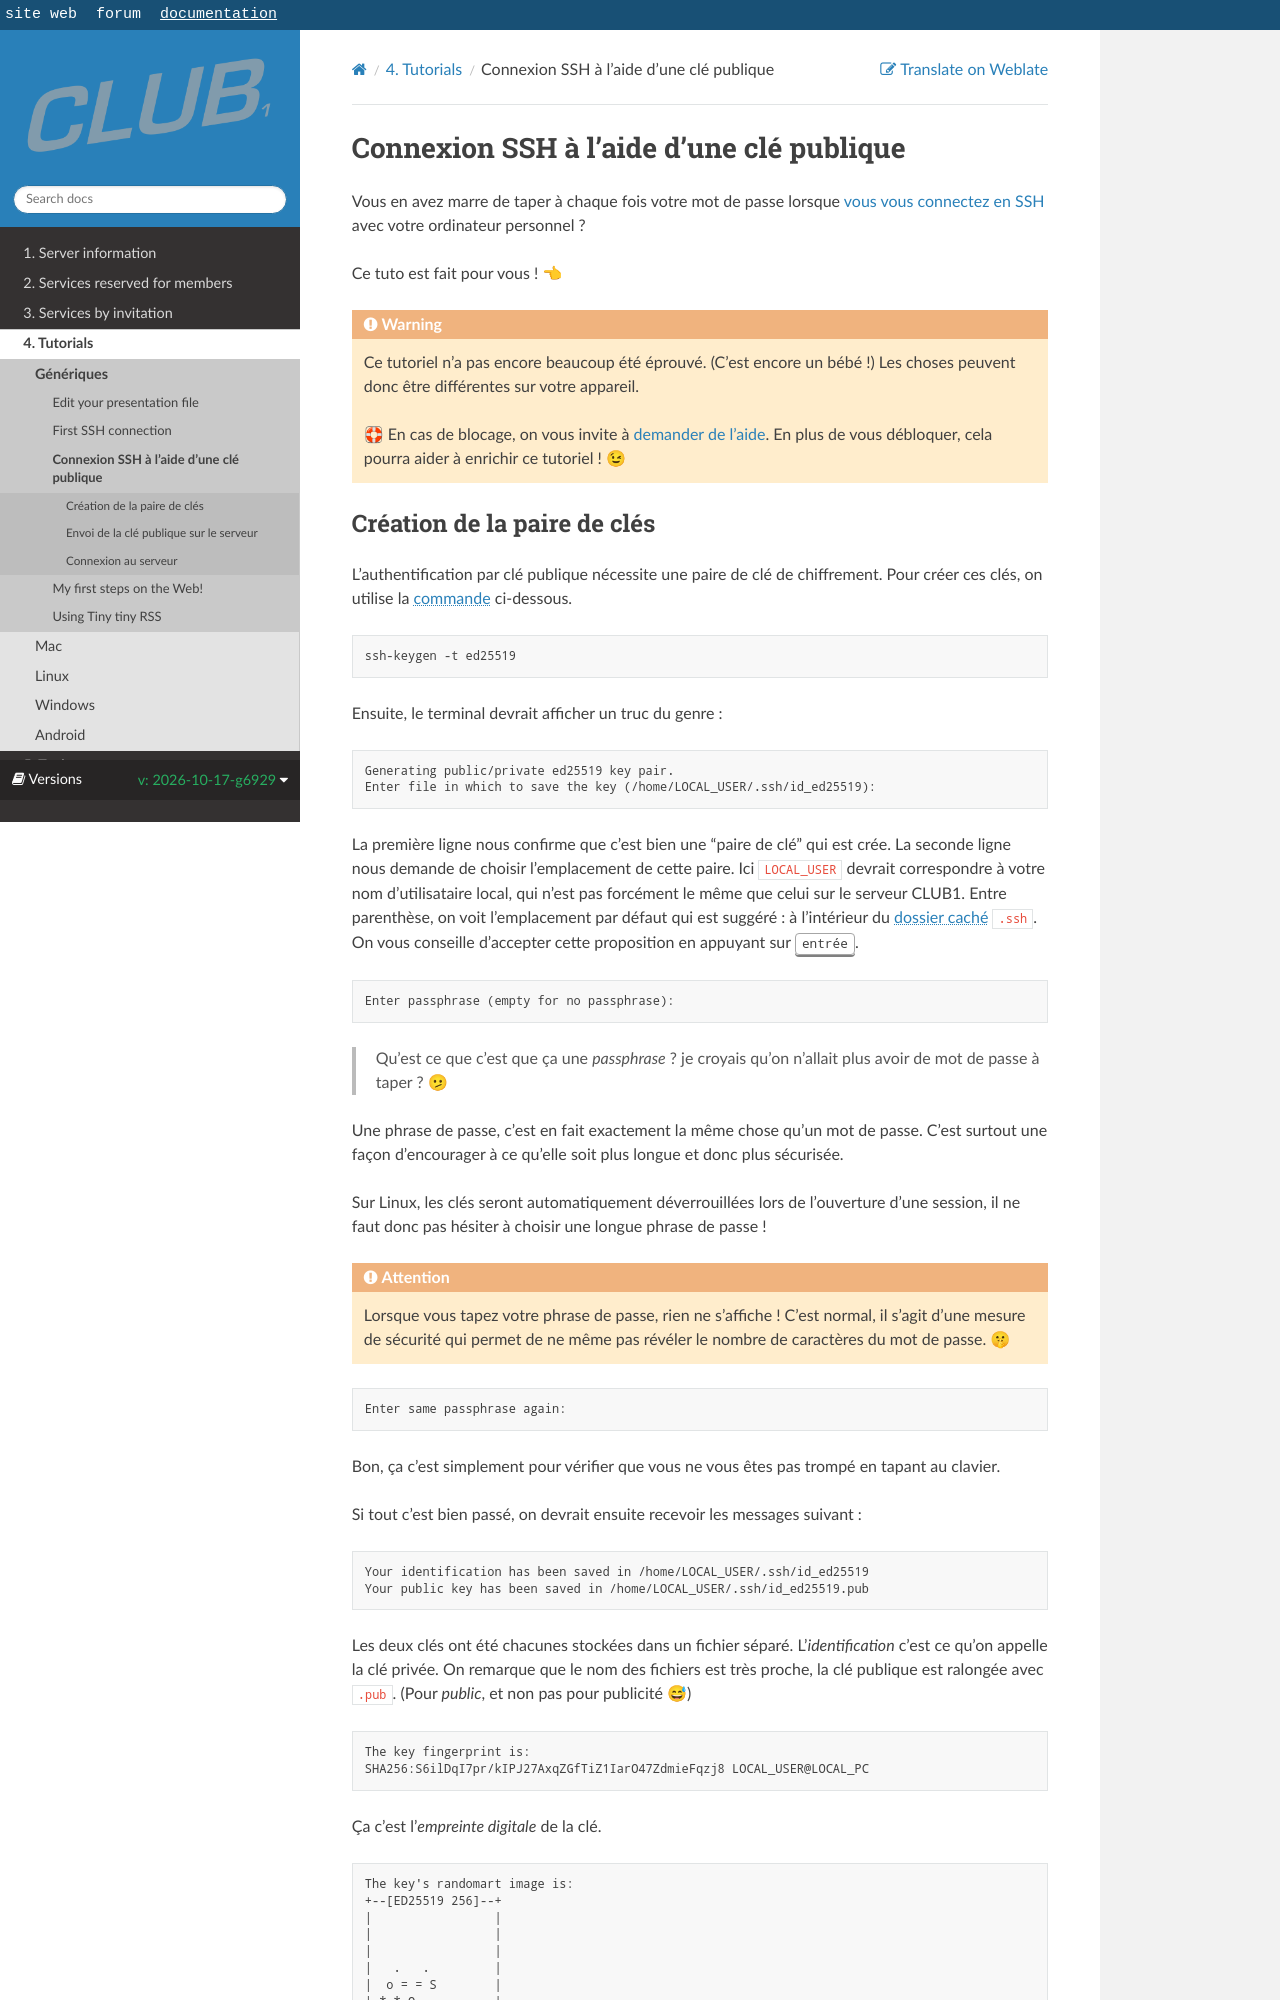

repository: club-1/docs · page: pr-preview/pr-377/en/tutos/auth-ssh-avec-cle-publique.html · generator: sphinx

Connexion SSH à l'aide d'une clé publique
=========================================

Vous en avez marre de taper à chaque fois votre mot de passe
lorsque [vous vous connectez en SSH](/services/ssh.md) avec votre ordinateur personnel ?

Ce tuto est fait pour vous ! 👈

```{warning}
Ce tutoriel n'a pas encore beaucoup été éprouvé. (C'est encore un bébé !)
Les choses peuvent donc être différentes sur votre appareil.

🛟 En cas de blocage, on vous invite à [demander de l'aide](../info/general.md#demandes-et-incidents).
En plus de vous débloquer, cela pourra aider à enrichir ce tutoriel ! 😉
```
